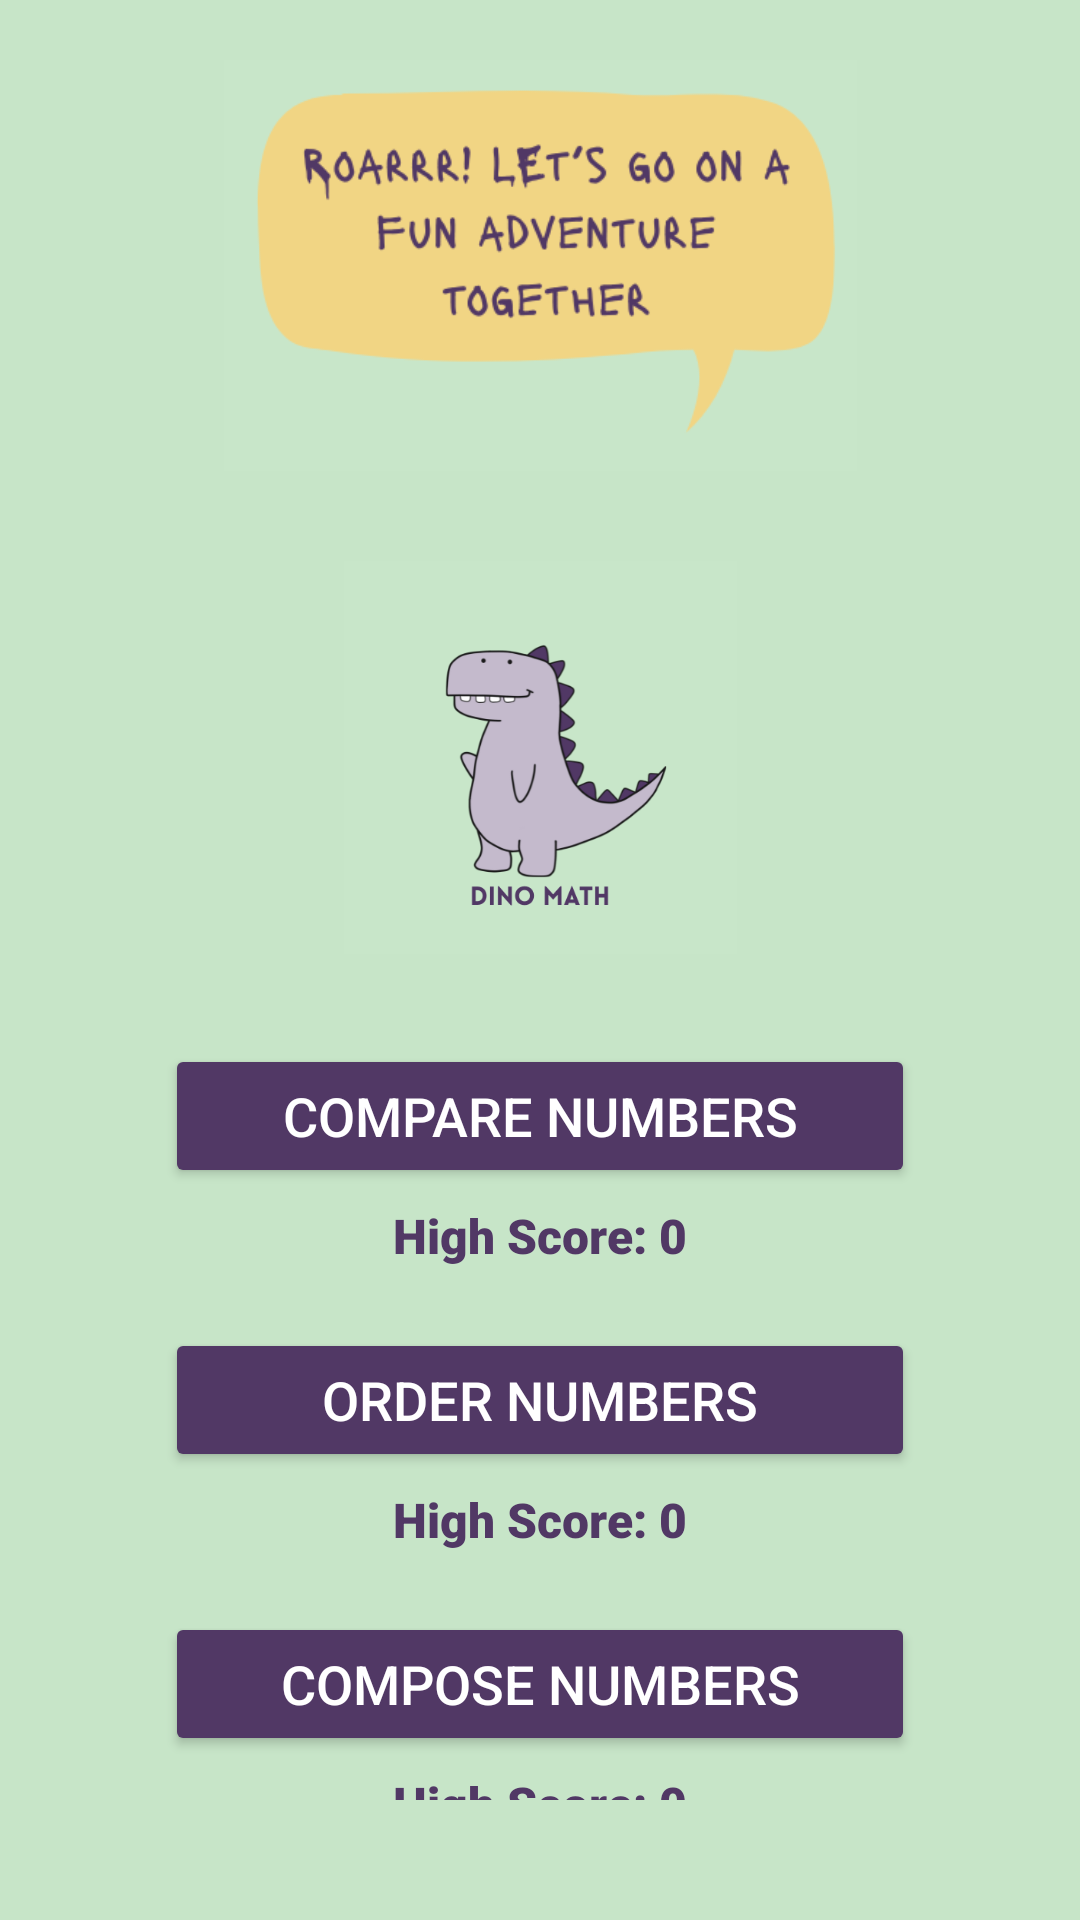

The Android layout XML behind this screen, and the referenced resources:
<!-- AndroidManifest.xml: application theme Theme.DinoMath -->
<!-- res/layout/activity_main.xml -->
<?xml version="1.0" encoding="utf-8"?>
<LinearLayout xmlns:android="http://schemas.android.com/apk/res/android"

    android:layout_width="match_parent"
    android:layout_height="match_parent"
    android:background="@color/colorBackground"
    android:backgroundTint="#C7E5C8"
    android:gravity="center"
    android:orientation="vertical"
    android:padding="20dp">


    <ImageView
        android:id="@+id/welcomeMessage"
        android:layout_width="339dp"
        android:layout_height="137dp"
        android:layout_marginBottom="30dp"
        android:src="@drawable/dino_welcome_msg" />

    <ImageView
        android:id="@+id/logoImage"
        android:layout_width="232dp"
        android:layout_height="131dp"
        android:layout_marginBottom="30dp"
        android:src="@drawable/dino_logo" />

    <Button
        android:id="@+id/compareButton"
        android:layout_width="250dp"
        android:layout_height="wrap_content"
        android:layout_marginBottom="5dp"
        android:backgroundTint="@color/purple"
        android:padding="10dp"
        android:text="Compare Numbers"
        android:textColor="@android:color/white"
        android:textSize="18sp" />

    <TextView
        android:id="@+id/compareHighScore"
        android:layout_width="wrap_content"
        android:layout_height="wrap_content"
        android:layout_marginBottom="20dp"
        android:fontFamily="sans-serif-black"
        android:text="High Score: 0"
        android:textColor="#513865"
        android:textSize="16sp" />

    <Button
        android:id="@+id/orderButton"
        android:layout_width="250dp"
        android:layout_height="wrap_content"
        android:layout_marginBottom="5dp"
        android:backgroundTint="@color/purple"
        android:padding="10dp"
        android:text="Order Numbers"
        android:textColor="@android:color/white"
        android:textSize="18sp" />

    <TextView
        android:id="@+id/orderHighScore"
        android:layout_width="wrap_content"
        android:layout_height="wrap_content"
        android:layout_marginBottom="20dp"
        android:fontFamily="sans-serif-black"
        android:text="High Score: 0"
        android:textColor="#513865"
        android:textSize="16sp" />

    <Button
        android:id="@+id/composeButton"
        android:layout_width="250dp"
        android:layout_height="wrap_content"
        android:layout_marginBottom="5dp"
        android:backgroundTint="@color/purple"
        android:padding="10dp"
        android:text="Compose Numbers"
        android:textColor="@android:color/white"
        android:textSize="18sp" />

    <TextView
        android:id="@+id/composeHighScore"
        android:layout_width="wrap_content"
        android:layout_height="wrap_content"
        android:layout_marginBottom="20dp"
        android:fontFamily="sans-serif-black"
        android:text="High Score: 0"
        android:textColor="#513865"
        android:textSize="16sp" />

</LinearLayout>
<!-- resources referenced by this layout -->
<resources>
  <color name="colorBackground">#FFF8E1</color>
  <color name="purple">#513865</color>
  <!-- drawable dino_logo: png bitmap (drawable, 41992 bytes) -->
  <!-- drawable dino_welcome_msg: png bitmap (drawable, 23255 bytes) -->
  <style name="Theme.DinoMath" parent="Base.Theme.DinoMath" />
  <style name="Base.Theme.DinoMath" parent="Theme.Material3.DayNight.NoActionBar">
  
      </style>
</resources>
